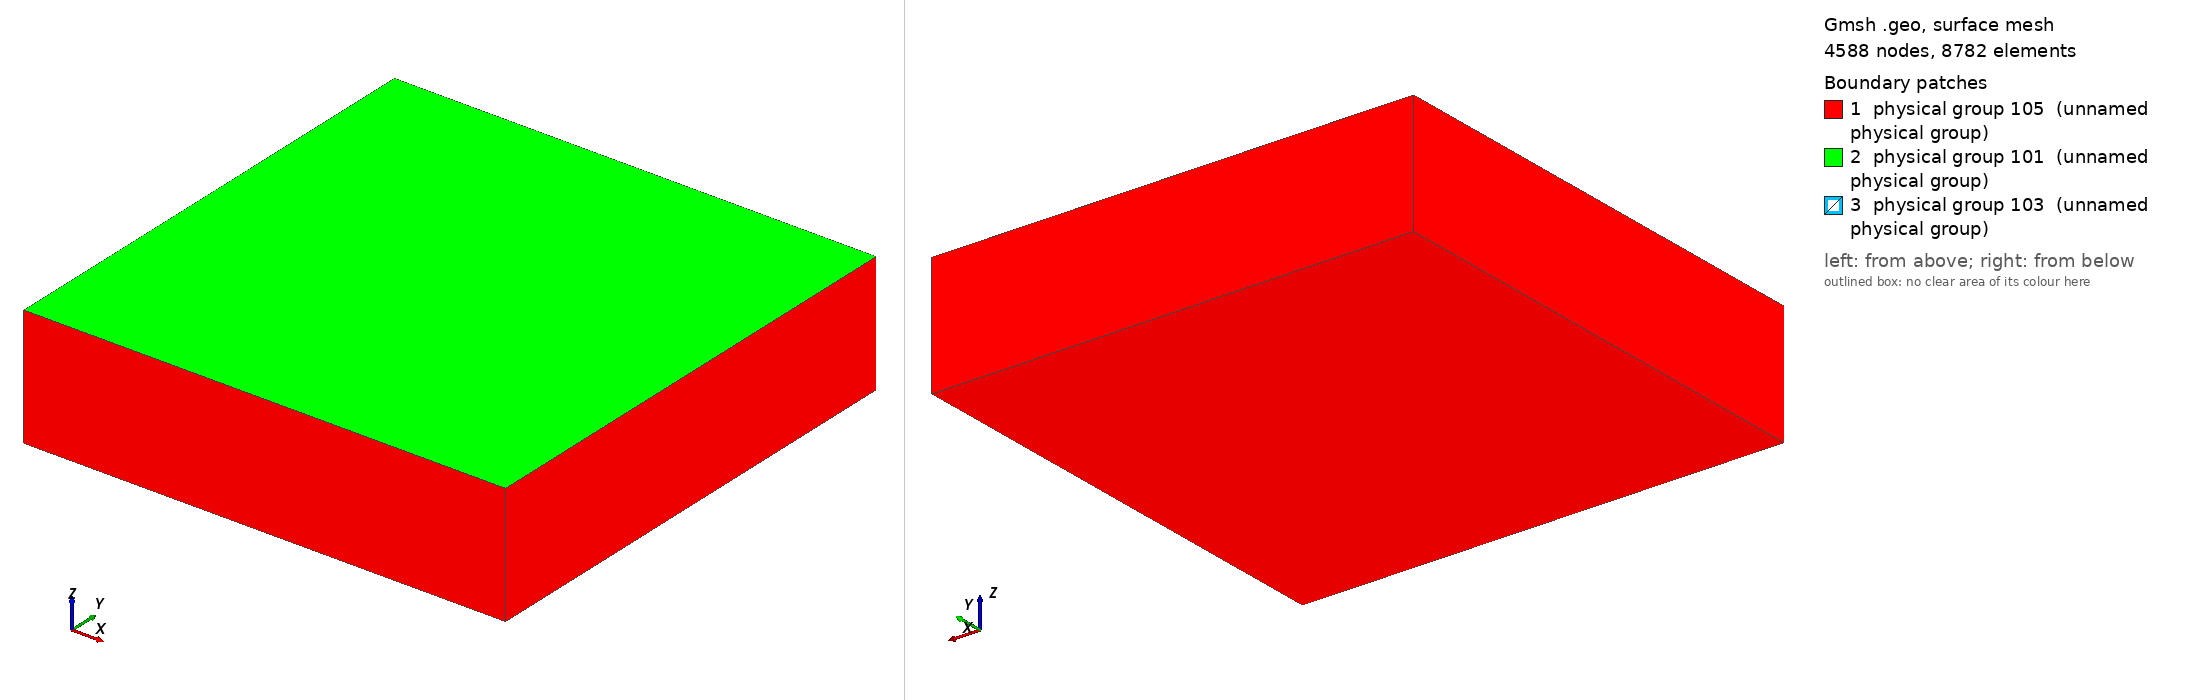

Gmsh geometry script, surface-meshed: 4588 nodes, 8782 surface elements. Boundary patches (legend numbers): 1 physical group 105 (unnamed physical group), 2 physical group 101 (unnamed physical group), 3 physical group 103 (unnamed physical group). Left view from above one corner, right view from below the opposite corner. Legend entries are the model's physical surfaces. The drawing asked Gmsh for element sizes between 1% and 20% of the model's largest extent; the script's own settings can give other sizes.

=== Elsinore_simple30m_smooth1.geo (drawn) ===
// =====================================================================
// elsinore_mesh_builtin_curved_smooth1.geo   (smoothed trace, sigma = 1000 m)
//
// Full curved Elsinore trace, built with the same technique that just
// worked for the planar test: built-in kernel, no booleans at all. The
// fault surface is built directly via Extrude of the trace spline (this
// works fine in the built-in kernel too), then embedded explicitly with
// Line{}/Surface{} In Surface{}/Volume{} -- no translate-up-and-trim
// trick needed, since there's no boolean tangency issue to work around
// in the first place; the top edge is embedded directly into the free
// surface at z=0.
//
// Domain matches the confirmed-safe extended depth (Zmin=-40km) from
// the successful planar run.


//Trace points below are already projected to UTM Zone 11N and shifted
// to a local origin at the trace centroid:
//   UTM 11N origin (E0, N0) = (578629.759, 3634947.523)
// Add this offset back to X, Y to recover true UTM 11N coordinates.


// =====================================================================

lc = 5e3;
lc_fault = 30;

fault_width = 15e3;
Zmin = -35e3;

Xmax = 70e3; Xmin = -Xmax;
Ymax = 70e3; Ymin = -Ymax;

// ---------------------------------------------------------------------
// 1. Domain box, built explicitly
// ---------------------------------------------------------------------
Point(1) = {Xmin, Ymin, Zmin, lc};
Point(2) = {Xmax, Ymin, Zmin, lc};
Point(3) = {Xmax, Ymax, Zmin, lc};
Point(4) = {Xmin, Ymax, Zmin, lc};
Point(5) = {Xmin, Ymin, 0, lc};
Point(6) = {Xmax, Ymin, 0, lc};
Point(7) = {Xmax, Ymax, 0, lc};
Point(8) = {Xmin, Ymax, 0, lc};

Line(1) = {1,2}; Line(2) = {2,3}; Line(3) = {3,4}; Line(4) = {4,1};
Line(5) = {5,6}; Line(6) = {6,7}; Line(7) = {7,8}; Line(8) = {8,5};
Line(9) = {1,5}; Line(10) = {2,6}; Line(11) = {3,7}; Line(12) = {4,8};

Line Loop(1) = {1,2,3,4};          Plane Surface(1) = {1};   // bottom
Line Loop(2) = {5,6,7,8};          Plane Surface(2) = {2};   // top (free surface)
Line Loop(3) = {1,10,-5,-9};       Plane Surface(3) = {3};   // y=Ymin side
Line Loop(4) = {2,11,-6,-10};      Plane Surface(4) = {4};   // x=Xmax side
Line Loop(5) = {3,12,-7,-11};      Plane Surface(5) = {5};   // y=Ymax side
Line Loop(6) = {4,9,-8,-12};       Plane Surface(6) = {6};   // x=Xmin side

Surface Loop(1) = {1,2,3,4,5,6};
Volume(1) = {1};

// ---------------------------------------------------------------------
// 2. Fault trace: Gaussian-smoothed (sigma = 1000 m), 94 points ~400 m apart,
//    at z=0. End points equal the original trace end points (P1 and P22).
//    Max distance from the original 16-point trace: 157 m.
// ---------------------------------------------------------------------
Point(1001) = {17497.241, -8952.014, 0, lc_fault};
Point(1002) = {17106.131, -8861.311, 0, lc_fault};
Point(1003) = {16715.597, -8768.170, 0, lc_fault};
Point(1004) = {16326.399, -8669.610, 0, lc_fault};
Point(1005) = {15939.590, -8562.082, 0, lc_fault};
Point(1006) = {15556.444, -8442.183, 0, lc_fault};
Point(1007) = {15178.101, -8307.908, 0, lc_fault};
Point(1008) = {14804.997, -8159.679, 0, lc_fault};
Point(1009) = {14436.436, -8000.467, 0, lc_fault};
Point(1010) = {14070.604, -7835.061, 0, lc_fault};
Point(1011) = {13705.035, -7669.071, 0, lc_fault};
Point(1012) = {13337.278, -7508.002, 0, lc_fault};
Point(1013) = {12965.587, -7356.250, 0, lc_fault};
Point(1014) = {12589.475, -7215.817, 0, lc_fault};
Point(1015) = {12209.851, -7085.151, 0, lc_fault};
Point(1016) = {11828.696, -6959.000, 0, lc_fault};
Point(1017) = {11448.562, -6829.819, 0, lc_fault};
Point(1018) = {11072.112, -6690.313, 0, lc_fault};
Point(1019) = {10701.523, -6535.934, 0, lc_fault};
Point(1020) = {10337.775, -6366.052, 0, lc_fault};
Point(1021) = {9980.343, -6183.231, 0, lc_fault};
Point(1022) = {9627.640, -5991.427, 0, lc_fault};
Point(1023) = {9277.866, -5794.322, 0, lc_fault};
Point(1024) = {8929.603, -5594.556, 0, lc_fault};
Point(1025) = {8581.967, -5393.699, 0, lc_fault};
Point(1026) = {8234.448, -5192.642, 0, lc_fault};
Point(1027) = {7886.650, -4992.066, 0, lc_fault};
Point(1028) = {7538.065, -4792.864, 0, lc_fault};
Point(1029) = {7187.922, -4596.414, 0, lc_fault};
Point(1030) = {6835.226, -4404.591, 0, lc_fault};
Point(1031) = {6478.997, -4219.420, 0, lc_fault};
Point(1032) = {6118.632, -4042.437, 0, lc_fault};
Point(1033) = {5754.161, -3874.070, 0, lc_fault};
Point(1034) = {5386.201, -3713.463, 0, lc_fault};
Point(1035) = {5015.643, -3558.937, 0, lc_fault};
Point(1036) = {4643.300, -3408.760, 0, lc_fault};
Point(1037) = {4269.676, -3261.796, 0, lc_fault};
Point(1038) = {3894.960, -3117.641, 0, lc_fault};
Point(1039) = {3519.200, -2976.229, 0, lc_fault};
Point(1040) = {3142.571, -2837.144, 0, lc_fault};
Point(1041) = {2765.518, -2699.215, 0, lc_fault};
Point(1042) = {2388.613, -2560.880, 0, lc_fault};
Point(1043) = {2012.172, -2421.289, 0, lc_fault};
Point(1044) = {1635.895, -2281.253, 0, lc_fault};
Point(1045) = {1258.983, -2142.942, 0, lc_fault};
Point(1046) = {880.786, -2008.184, 0, lc_fault};
Point(1047) = {501.471, -1876.605, 0, lc_fault};
Point(1048) = {122.089, -1745.217, 0, lc_fault};
Point(1049) = {-255.923, -1609.947, 0, lc_fault};
Point(1050) = {-631.418, -1467.850, 0, lc_fault};
Point(1051) = {-1003.998, -1318.271, 0, lc_fault};
Point(1052) = {-1373.991, -1162.400, 0, lc_fault};
Point(1053) = {-1742.007, -1001.911, 0, lc_fault};
Point(1054) = {-2108.357, -837.655, 0, lc_fault};
Point(1055) = {-2472.600, -668.784, 0, lc_fault};
Point(1056) = {-2833.228, -492.344, 0, lc_fault};
Point(1057) = {-3187.429, -303.374, 0, lc_fault};
Point(1058) = {-3531.023, -95.808, 0, lc_fault};
Point(1059) = {-3858.792, 135.871, 0, lc_fault};
Point(1060) = {-4165.549, 394.687, 0, lc_fault};
Point(1061) = {-4447.941, 679.895, 0, lc_fault};
Point(1062) = {-4705.747, 987.549, 0, lc_fault};
Point(1063) = {-4942.094, 1312.029, 0, lc_fault};
Point(1064) = {-5162.149, 1647.809, 0, lc_fault};
Point(1065) = {-5371.561, 1990.348, 0, lc_fault};
Point(1066) = {-5575.289, 2336.306, 0, lc_fault};
Point(1067) = {-5777.271, 2683.290, 0, lc_fault};
Point(1068) = {-5980.711, 3029.418, 0, lc_fault};
Point(1069) = {-6188.427, 3372.994, 0, lc_fault};
Point(1070) = {-6402.701, 3712.515, 0, lc_fault};
Point(1071) = {-6624.501, 4047.166, 0, lc_fault};
Point(1072) = {-6852.586, 4377.572, 0, lc_fault};
Point(1073) = {-7083.234, 4706.199, 0, lc_fault};
Point(1074) = {-7311.075, 5036.771, 0, lc_fault};
Point(1075) = {-7530.915, 5372.706, 0, lc_fault};
Point(1076) = {-7739.930, 5715.478, 0, lc_fault};
Point(1077) = {-7939.320, 6063.947, 0, lc_fault};
Point(1078) = {-8134.538, 6414.780, 0, lc_fault};
Point(1079) = {-8333.909, 6763.258, 0, lc_fault};
Point(1080) = {-8546.160, 7104.008, 0, lc_fault};
Point(1081) = {-8777.651, 7431.956, 0, lc_fault};
Point(1082) = {-9030.340, 7743.858, 0, lc_fault};
Point(1083) = {-9301.919, 8039.484, 0, lc_fault};
Point(1084) = {-9587.952, 8321.183, 0, lc_fault};
Point(1085) = {-9884.094, 8592.257, 0, lc_fault};
Point(1086) = {-10187.274, 8855.446, 0, lc_fault};
Point(1087) = {-10495.682, 9112.495, 0, lc_fault};
Point(1088) = {-10808.226, 9364.501, 0, lc_fault};
Point(1089) = {-11124.020, 9612.426, 0, lc_fault};
Point(1090) = {-11442.174, 9857.315, 0, lc_fault};
Point(1091) = {-11761.849, 10100.217, 0, lc_fault};
Point(1092) = {-12082.373, 10341.998, 0, lc_fault};
Point(1093) = {-12403.303, 10583.241, 0, lc_fault};
Point(1094) = {-12724.384, 10824.282, 0, lc_fault};

Spline(1000) = {1001,1002,1003,1004,1005,1006,1007,1008,1009,1010,1011,1012,1013,1014,1015,1016,1017,1018,1019,1020,1021,1022,1023,1024,1025,1026,1027,1028,1029,1030,1031,1032,1033,1034,1035,1036,1037,1038,1039,1040,1041,1042,1043,1044,1045,1046,1047,1048,1049,1050,1051,1052,1053,1054,1055,1056,1057,1058,1059,1060,1061,1062,1063,1064,1065,1066,1067,1068,1069,1070,1071,1072,1073,1074,1075,1076,1077,1078,1079,1080,1081,1082,1083,1084,1085,1086,1087,1088,1089,1090,1091,1092,1093,1094};

// Extrude straight down -- no shift, no boolean, so nothing to trim
fault_extrude[] = Extrude {0, 0, -fault_width} { Curve{1000}; };
// fault_extrude[0] = bottom edge (translated spline, blind tip at z=-15km)
// fault_extrude[1] = the fault surface itself

// ---------------------------------------------------------------------
// 3. Explicit embedding -- this replaces BooleanFragments entirely
// ---------------------------------------------------------------------
Line{1000} In Surface{2};            // top edge conforms to the free surface
Surface{fault_extrude[1]} In Volume{1}; // fault surface embedded inside the volume

free_surf[] = {2};
fault_surfs[] = {fault_extrude[1]};
absorbing_surfs[] = {1,3,4,5,6};

// ---------------------------------------------------------------------
// 4. Mesh size fields (same grading as the planar built-in version)
// ---------------------------------------------------------------------
Field[1] = Distance;
Field[1].FacesList = {fault_surfs[]};

// Linear + Quadratic + Cubic expansion
Field[2] = MathEval;
Field[2].F = Sprintf("%g + 0.1 * F1 + (F1 / 500)^2 + (F1 / 1500)^3", lc_fault);

Field[3] = MathEval; Field[3].F = Sprintf("%g", lc_fault);
Field[4] = MathEval; Field[4].F = Sprintf("%g", lc);

Field[5] = Max; Field[5].FieldsList = {2, 3}; // Lower bound clamp (>= lc_fault)
Field[6] = Min; Field[6].FieldsList = {4, 5}; // Upper bound clamp (<= lc)

Background Field = 6;

Mesh.MeshSizeExtendFromBoundary = 0;
Mesh.MeshSizeFromPoints = 0;
Mesh.MeshSizeFromCurvature = 0;

Mesh.OptimizeThreshold = 0.8;

// ---------------------------------------------------------------------
// 5. SeisSol physical tags
// ---------------------------------------------------------------------
Physical Volume(1) = {1};
Physical Surface(101) = {free_surf[]};
Physical Surface(103) = {fault_surfs[]};
Physical Surface(105) = {absorbing_surfs[]};

Mesh.MshFileVersion = 2.2;
